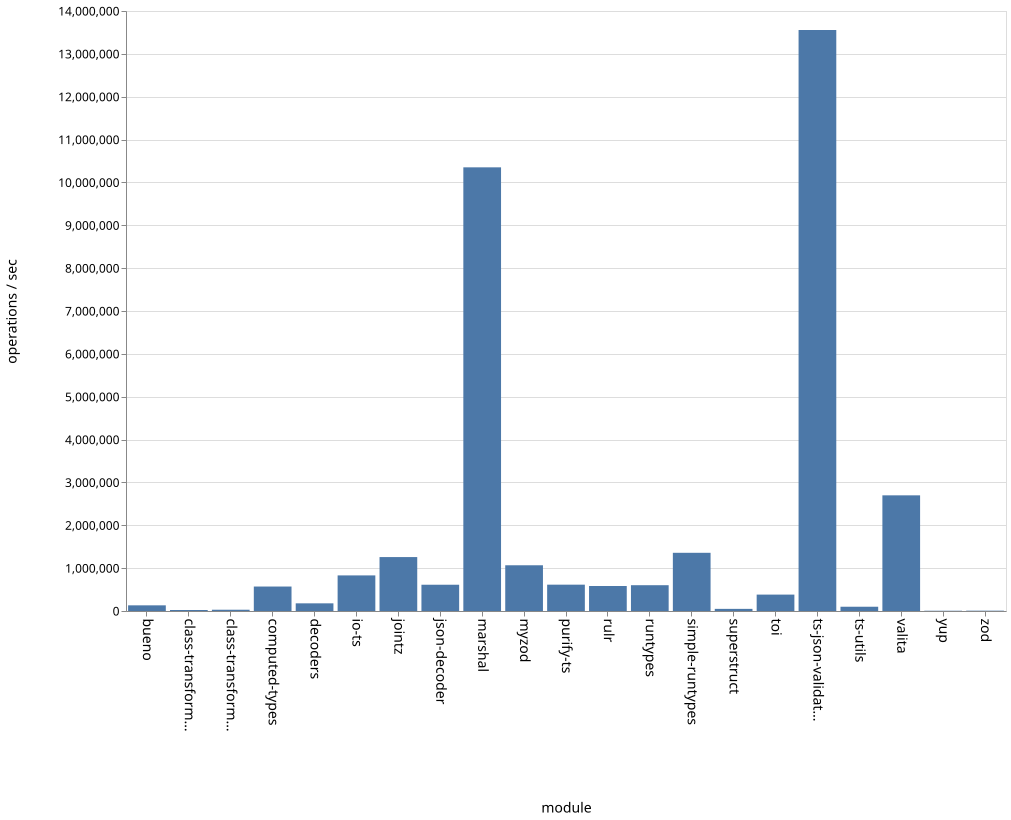

Source data for this figure (header and first rows):
name, ops
bueno, 132219
class-transformer-validator-async, 22760
class-transformer-validator-sync, 29711
computed-types, 571207
decoders, 179118
io-ts, 831353
jointz, 1257757
json-decoder, 613325
marshal, 10353000
myzod, 1067723
purify-ts, 613955
rulr, 584061
runtypes, 601536
simple-runtypes, 1358659
superstruct, 49591
toi, 382560
ts-json-validator, 13557223
ts-utils, 98763
valita, 2698400
yup, 6733
zod, 8175
